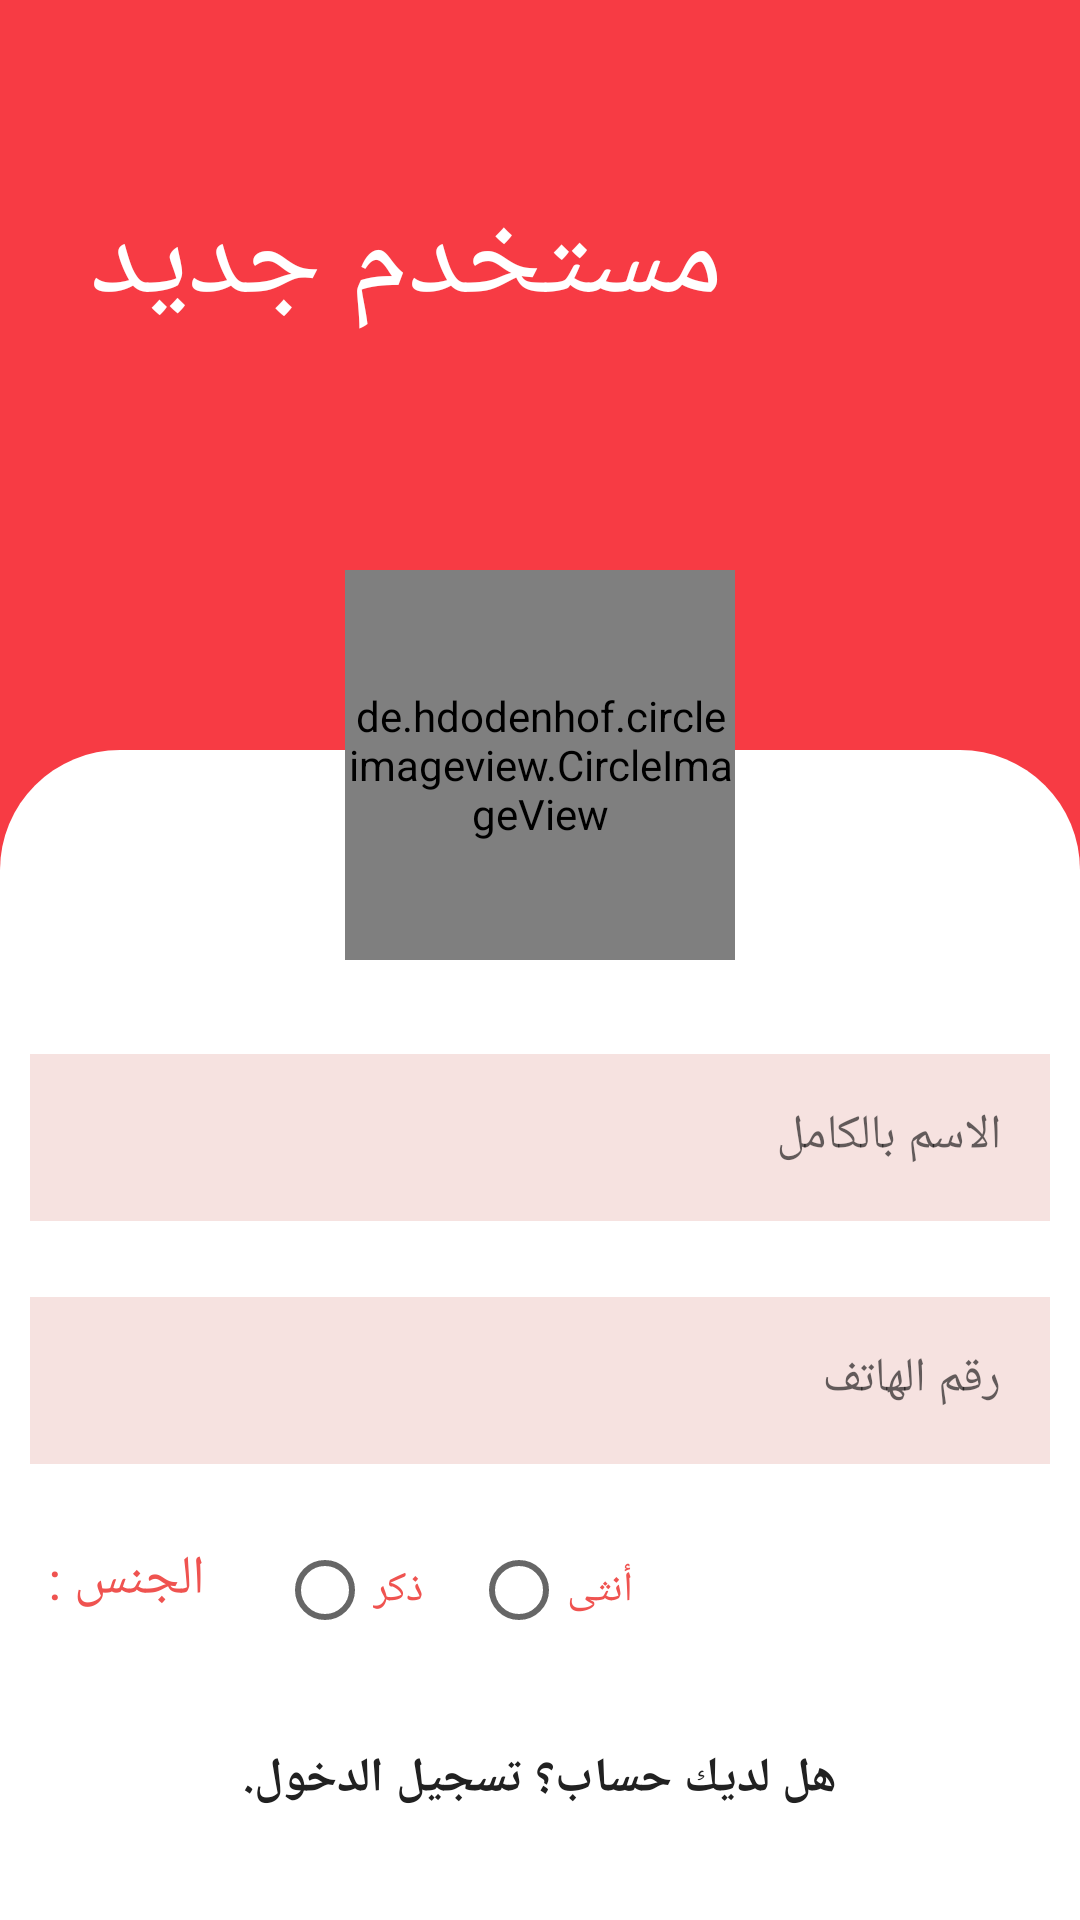

Layout XML and referenced resources for this Android screen:
<!-- AndroidManifest.xml: application theme Theme.GasApp -->
<!-- res/layout/activity_sign_up.xml -->
<?xml version="1.0" encoding="utf-8"?>
<androidx.constraintlayout.widget.ConstraintLayout xmlns:android="http://schemas.android.com/apk/res/android"
    xmlns:app="http://schemas.android.com/apk/res-auto"
    xmlns:tools="http://schemas.android.com/tools"
    android:layout_width="match_parent"
    android:layout_height="match_parent"
    android:background="@color/colorAccent">

    <LinearLayout
        android:id="@+id/frameLayout"
        android:layout_width="match_parent"
        android:layout_height="0dp"
        android:layout_marginTop="250dp"
        android:background="@drawable/shep_sign_up"
        android:orientation="vertical"
        app:layout_constraintBottom_toBottomOf="parent"
        app:layout_constraintEnd_toEndOf="parent"
        app:layout_constraintHorizontal_bias="0.0"
        app:layout_constraintStart_toStartOf="parent"
        app:layout_constraintTop_toTopOf="parent"
        app:layout_constraintVertical_bias="0.0">

        <LinearLayout
            android:id="@+id/linearLayout"
            android:layout_width="match_parent"
            android:layout_height="300dp"
            android:layout_marginTop="80dp"
            android:gravity="center"
            android:orientation="vertical">


            <com.google.android.material.textfield.TextInputLayout
                style="@style/Widget.MaterialComponents.TextInputLayout.OutlinedBox"
                android:layout_width="match_parent"
                android:layout_height="wrap_content"
                android:layout_margin="@dimen/DP10">

                <com.google.android.material.textfield.TextInputEditText
                    android:id="@+id/sign_up_et_name"
                    android:layout_width="match_parent"
                    android:layout_height="wrap_content"
                    android:background="#F6E2E0"
                    android:hint="@string/fill_name"
                    android:inputType="text"
                    android:textAllCaps="true" />

            </com.google.android.material.textfield.TextInputLayout>


            <com.google.android.material.textfield.TextInputLayout
                style="@style/Widget.MaterialComponents.TextInputLayout.OutlinedBox"
                android:layout_width="match_parent"
                android:layout_height="wrap_content"
                android:layout_margin="@dimen/DP10">

                <com.google.android.material.textfield.TextInputEditText
                    android:id="@+id/sign_up_et_phone"
                    android:layout_width="match_parent"
                    android:layout_height="wrap_content"
                    android:background="#F6E2E0"
                    android:hint="@string/phone"
                    android:inputType="phone"
                    android:textAllCaps="true" />

            </com.google.android.material.textfield.TextInputLayout>


            <RadioGroup
                android:layout_width="match_parent"
                android:layout_height="wrap_content"
                android:orientation="horizontal">

                <TextView
                    android:id="@+id/textView"
                    android:layout_width="wrap_content"
                    android:layout_height="match_parent"
                    android:layout_margin="@dimen/mar_radio_button"
                    android:padding="8dp"
                    android:text="@string/gender"
                    android:textColor="@color/red_400"
                    android:textSize="18sp" />

                <RadioButton
                    android:id="@+id/sign_up_rbtn_mention"
                    android:layout_width="wrap_content"
                    android:layout_height="wrap_content"
                    android:layout_margin="@dimen/mar_radio_button"
                    android:shadowColor="@color/colorAccent"
                    android:text="@string/mention"
                    android:textColor="@color/red_400"
                    android:textColorHighlight="@color/colorAccent"
                    android:textColorLink="@color/colorAccent" />

                <RadioButton
                    android:id="@+id/sign_up_rbtn_female"
                    android:layout_width="wrap_content"
                    android:layout_height="wrap_content"
                    android:layout_margin="@dimen/mar_radio_button"
                    android:shadowColor="@color/colorAccent"
                    android:text="@string/female"
                    android:textColor="@color/red_400"
                    android:textColorHighlight="@color/colorAccent"
                    android:textColorLink="@color/colorAccent" />
            </RadioGroup>

            <TextView
                android:id="@+id/sign_up_tv_account_sign_in"
                android:layout_width="wrap_content"
                android:layout_height="wrap_content"
                android:layout_margin="@dimen/DP20"
                android:text="@string/already_have_an_account"
                android:textColor="@color/colorPrimaryText"
                android:textSize="@dimen/SPsixteen"
                android:textStyle="bold" />
        </LinearLayout>

        <androidx.appcompat.widget.AppCompatButton
            android:id="@+id/sign_up_btn_sign_in"
            android:layout_width="300dp"
            android:layout_height="wrap_content"
            android:layout_gravity="center_horizontal"
            android:layout_margin="@dimen/DP50"
            android:background="@drawable/btn_rounded_red"
            android:text="@string/sign_in"
            android:textColor="@android:color/white"
            android:textSize="18sp" />

    </LinearLayout>


    <de.hdodenhof.circleimageview.CircleImageView
        android:id="@+id/sign_up_img_gallery"
        android:layout_width="@dimen/profile"
        android:layout_height="@dimen/profile"
        android:layout_marginTop="190dp"
        android:src="@drawable/profile"
        app:civ_border_color="@color/colorAccent"
        app:civ_border_width="2dp"
        app:layout_constraintEnd_toEndOf="parent"
        app:layout_constraintStart_toStartOf="parent"
        app:layout_constraintTop_toTopOf="parent" />

    <TextView
        android:id="@+id/textView9"
        android:layout_width="wrap_content"
        android:layout_height="wrap_content"
        android:layout_marginStart="30dp"
        android:layout_marginLeft="30dp"
        android:layout_marginTop="60dp"
        android:fontFamily="sans-serif-condensed-medium"
        android:text="@string/sign_up"
        android:textColor="@color/colorWhite"
        android:textSize="@dimen/title"
        app:layout_constraintStart_toStartOf="parent"
        app:layout_constraintTop_toTopOf="parent" />


</androidx.constraintlayout.widget.ConstraintLayout>
<!-- resources referenced by this layout -->
<resources>
  <color name="colorAccent">#f73b44</color>
  <color name="colorPrimaryText">#212121</color>
  <color name="colorWhite">#ffff</color>
  <color name="red_400">#EF5350</color>
  <dimen name="DP10">10dp</dimen>
  <dimen name="DP20">20dp</dimen>
  <dimen name="DP50">50dp</dimen>
  <dimen name="SPsixteen">16sp</dimen>
  <dimen name="mar_radio_button">8dp</dimen>
  <dimen name="profile">130dp</dimen>
  <dimen name="title">40sp</dimen>
  <!-- drawable shep_sign_up (drawable-v24) -->
  <?xml version="1.0" encoding="utf-8"?>
  <shape xmlns:android="http://schemas.android.com/apk/res/android">
  
  
      <solid android:color="@color/white"></solid>
      <corners android:topLeftRadius="@dimen/DP40"
          android:topRightRadius="@dimen/DP40"></corners>
      <size android:height="@dimen/DP100"></size>
  
  </shape>
  <string name="already_have_an_account">هل لديك حساب؟ تسجيل الدخول.</string>
  <string name="female">أنثى</string>
  <string name="fill_name">الاسم بالكامل</string>
  <string name="gender">الجنس : </string>
  <string name="mention">ذكر</string>
  <string name="phone">رقم الهاتف</string>
  <string name="sign_in">تسجيل دخول</string>
  <string name="sign_up">مستخدم جديد</string>
  <style name="Theme.GasApp" parent="Theme.MaterialComponents.DayNight.NoActionBar">
          
          <item name="colorPrimary">@color/colorAccent</item>
          <item name="colorPrimaryVariant">@color/colorAccent</item>
          <item name="colorOnPrimary">@color/colorAccent</item>
          
          <item name="colorSecondary">@color/teal_200</item>
          <item name="colorSecondaryVariant">@color/teal_700</item>
          <item name="colorOnSecondary">@color/black</item>
          
          <item name="android:statusBarColor" tools:targetApi="l">?attr/colorPrimaryVariant</item>
          
      </style>
  <color name="white">#FFFFFFFF</color>
  <dimen name="DP40">40dp</dimen>
  <dimen name="DP100">100dp</dimen>
  <color name="teal_200">#f73b44</color>
  <color name="teal_700">#f73b44</color>
  <color name="black">#FF000000</color>
</resources>
